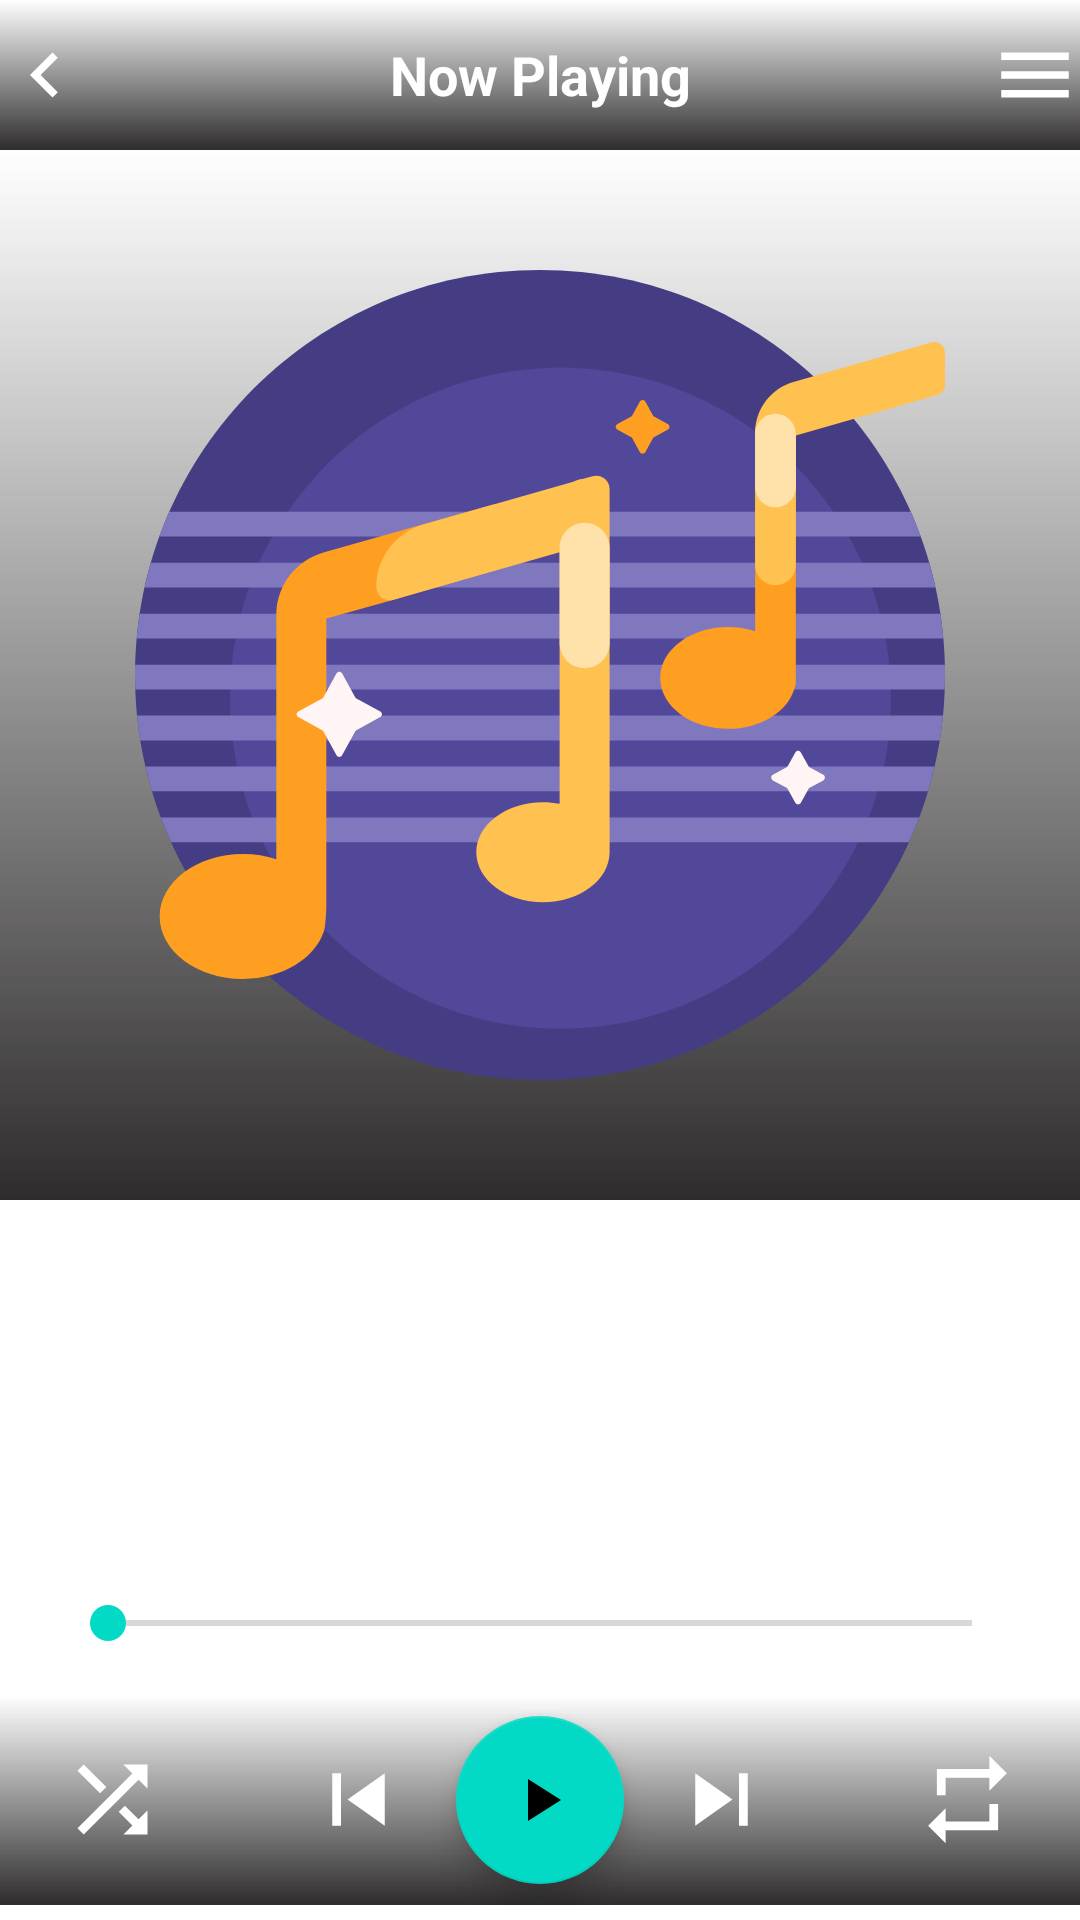

Reconstruct the res/layout file that produces this screen, plus the resources it refers to.
<!-- AndroidManifest.xml: application theme Theme.PlayMusic -->
<!-- res/layout/activity_player.xml -->
<?xml version="1.0" encoding="utf-8"?>
<RelativeLayout xmlns:android="http://schemas.android.com/apk/res/android"
    xmlns:tools="http://schemas.android.com/tools"
    android:id="@+id/mContainer"
    android:layout_width="match_parent"
    android:layout_height="match_parent"
    android:background="@drawable/main_back"
    android:orientation="vertical"
    tools:context=".PlayerActivity">

    <RelativeLayout
        android:id="@+id/layoutTopBtn"
        android:layout_width="match_parent"
        android:layout_height="50dp"
        android:layout_alignParentTop="true"
        android:background="@drawable/gradient">

        <ImageButton
            android:id="@+id/backBtn"
            android:layout_width="30dp"
            android:layout_height="30dp"
            android:layout_alignParentStart="true"
            android:layout_centerVertical="true"
            android:background="@android:color/transparent"
            android:src="@drawable/ic_chevron_left" />

        <TextView
            android:layout_width="match_parent"
            android:layout_height="wrap_content"
            android:layout_centerVertical="true"
            android:layout_toStartOf="@id/menuBtn"
            android:layout_toEndOf="@+id/backBtn"
            android:gravity="center_horizontal"
            android:text="Now Playing"
            android:textColor="@color/white"
            android:textSize="18sp"
            android:textStyle="bold" />

        <ImageButton
            android:id="@+id/menuBtn"
            android:layout_width="30dp"
            android:layout_height="30dp"
            android:layout_alignParentEnd="true"
            android:layout_centerVertical="true"
            android:background="@android:color/transparent"
            android:src="@drawable/ic_menu" />
    </RelativeLayout>

    <RelativeLayout
        android:id="@+id/card"
        android:layout_width="match_parent"
        android:layout_height="350dp"
        android:layout_below="@id/layoutTopBtn"
        android:background="@drawable/gradient">

        <ImageView
            android:id="@+id/coverArt"
            android:layout_width="match_parent"
            android:layout_height="match_parent"
            android:layout_margin="40dp"
            android:src="@drawable/ic_music_notes" />
    </RelativeLayout>

    <TextView
        android:id="@+id/songName"
        android:layout_width="match_parent"
        android:layout_height="wrap_content"
        android:layout_below="@id/card"
        android:ellipsize="end"
        android:layout_marginTop="20dp"
        android:gravity="center_horizontal"
        android:text="@string/give_me_some_sun_shine"
        android:textColor="@color/white"
        android:textSize="22sp"
        android:textStyle="bold" />

    <TextView
        android:id="@+id/artistName"
        android:layout_width="match_parent"
        android:layout_height="wrap_content"
        android:layout_below="@id/songName"
        android:layout_marginStart="40dp"
        android:layout_marginEnd="40dp"
        android:ellipsize="end"
        android:gravity="center_horizontal"
        android:text="@string/sharman_joshi_and_suraj_jagan"
        android:textColor="@color/white"
        android:textSize="14sp" />

    <RelativeLayout
        android:id="@+id/layoutBtns"
        android:layout_width="match_parent"
        android:layout_height="70dp"
        android:layout_alignParentBottom="true"
        android:layout_marginBottom="5dp"
        android:background="@drawable/gradient">

        <ImageButton
            android:id="@+id/shuffleBtn"
            android:layout_width="wrap_content"
            android:layout_height="wrap_content"
            android:layout_alignParentStart="true"
            android:layout_centerVertical="true"
            android:layout_marginStart="20dp"
            android:background="@android:color/transparent"
            android:src="@drawable/ic_baseline_shuffle" />

        <ImageButton
            android:id="@+id/prevBtn"
            android:layout_width="35dp"
            android:layout_height="35dp"
            android:layout_centerVertical="true"
            android:layout_marginEnd="15dp"
            android:layout_toStartOf="@id/playPause"
            android:background="@android:color/transparent"
            android:src="@drawable/ic_baseline_skip_previous" />

        <com.google.android.material.floatingactionbutton.FloatingActionButton
            android:id="@+id/playPause"
            android:layout_width="wrap_content"
            android:layout_height="wrap_content"
            android:layout_centerInParent="true"

            android:clickable="true"
            android:contentDescription="@string/play_pause"
            android:focusable="true"
            android:src="@drawable/ic_play" />

        <ImageButton
            android:id="@+id/repeatBtn"
            android:layout_width="wrap_content"
            android:layout_height="wrap_content"
            android:layout_alignParentEnd="true"
            android:layout_centerVertical="true"
            android:layout_marginEnd="20dp"
            android:background="@android:color/transparent"
            android:contentDescription="@string/repeat"
            android:src="@drawable/ic_baseline_repeat" />

        <ImageButton
            android:id="@+id/nextBtn"
            android:layout_width="35dp"
            android:layout_height="35dp"
            android:layout_centerVertical="true"
            android:layout_marginStart="15dp"
            android:layout_toEndOf="@id/playPause"
            android:background="@android:color/transparent"
            android:src="@drawable/ic_baseline_skip_next" />
    </RelativeLayout>

    <RelativeLayout
        android:id="@+id/layoutSeekBar"
        android:layout_width="match_parent"
        android:layout_height="60dp"
        android:layout_above="@id/layoutBtns"
        android:layout_marginBottom="15dp">

        <TextView
            android:id="@+id/durationPlayed"
            android:layout_width="wrap_content"
            android:layout_height="wrap_content"
            android:layout_alignParentStart="true"
            android:layout_marginStart="10dp"
            android:text="1:28"
            android:textColor="@color/white" />

        <TextView
            android:id="@+id/totalDuration"
            android:layout_width="wrap_content"
            android:layout_height="wrap_content"
            android:layout_alignParentEnd="true"
            android:layout_marginEnd="10dp"
            android:text="4:28"
            android:textColor="@color/white" />

        <SeekBar
            android:id="@+id/seekBar"
            android:layout_width="match_parent"
            android:layout_height="wrap_content"
            android:layout_alignParentBottom="true"
            android:layout_marginStart="20dp"
            android:layout_marginEnd="20dp" />
    </RelativeLayout>
</RelativeLayout>
<!-- resources referenced by this layout -->
<resources>
  <!-- drawable gradient (drawable) -->
  <?xml version="1.0" encoding="utf-8"?>
  <shape xmlns:android="http://schemas.android.com/apk/res/android">
  <gradient android:startColor="#2E2C2C" android:angle="90"/>
  </shape>
  <!-- drawable ic_baseline_repeat (drawable) -->
  <vector xmlns:android="http://schemas.android.com/apk/res/android"
      android:width="35dp"
      android:height="35dp"
      android:viewportWidth="24"
      android:viewportHeight="24">
      <path
          android:fillColor="@color/white"
          android:pathData="M7,7h10v3l4,-4 -4,-4v3L5,5v6h2L7,7zM17,17L7,17v-3l-4,4 4,4v-3h12v-6h-2v4z" />
  </vector>
  <!-- drawable ic_baseline_shuffle (drawable) -->
  <vector xmlns:android="http://schemas.android.com/apk/res/android"
      android:width="35dp"
      android:height="35dp"
      android:viewportWidth="24"
      android:viewportHeight="24"
      >
    <path
        android:fillColor="@color/white"
        android:pathData="M10.59,9.17L5.41,4 4,5.41l5.17,5.17 1.42,-1.41zM14.5,4l2.04,2.04L4,18.59 5.41,20 17.96,7.46 20,9.5L20,4h-5.5zM14.83,13.41l-1.41,1.41 3.13,3.13L14.5,20L20,20v-5.5l-2.04,2.04 -3.13,-3.13z"/>
  </vector>
  <!-- drawable ic_baseline_skip_next (drawable) -->
  <vector xmlns:android="http://schemas.android.com/apk/res/android"
      android:width="35dp"
      android:height="35dp"
      android:viewportWidth="24"
      android:viewportHeight="24"
      >
    <path
        android:fillColor="@android:color/white"
        android:pathData="M6,18l8.5,-6L6,6v12zM16,6v12h2V6h-2z"/>
  </vector>
  <!-- drawable ic_baseline_skip_previous (drawable) -->
  <vector xmlns:android="http://schemas.android.com/apk/res/android"
      android:width="35dp"
      android:height="35dp"
      android:viewportWidth="24"
      android:viewportHeight="24"
     >
    <path
        android:fillColor="@android:color/white"
        android:pathData="M6,6h2v12L6,18zM9.5,12l8.5,6L18,6z"/>
  </vector>
  <!-- drawable ic_chevron_left (drawable) -->
  <vector xmlns:android="http://schemas.android.com/apk/res/android"
      android:width="30dp"
      android:height="30dp"
      android:viewportWidth="24"
      android:viewportHeight="24"
     >
    <path
        android:fillColor="@android:color/white"
        android:pathData="M15.41,7.41L14,6l-6,6 6,6 1.41,-1.41L10.83,12z"/>
  </vector>
  <!-- drawable ic_menu (drawable) -->
  <vector xmlns:android="http://schemas.android.com/apk/res/android"
      android:width="30dp"
      android:height="30dp"
      android:viewportWidth="24"
      android:viewportHeight="24"
      >
    <path
        android:fillColor="@android:color/white"
        android:pathData="M3,18h18v-2L3,16v2zM3,13h18v-2L3,11v2zM3,6v2h18L21,6L3,6z"/>
  </vector>
  <!-- drawable ic_music_notes: vector/xml drawable (drawable, 4857 chars, omitted) -->
  <!-- drawable ic_play (drawable) -->
  <vector xmlns:android="http://schemas.android.com/apk/res/android"
      android:width="35dp"
      android:height="35dp"
      android:viewportWidth="24"
      android:viewportHeight="24"
      >
    <path
        android:fillColor="@android:color/white"
        android:pathData="M8,5v14l11,-7z"/>
  </vector>
  <string name="give_me_some_sun_shine">Give Me Some Sun Shine</string>
  <string name="play_pause">Play/Pause</string>
  <string name="repeat">repeat</string>
  <string name="sharman_joshi_and_suraj_jagan">Sharman Joshi and Suraj Jagan</string>
  <style name="Theme.PlayMusic" parent="Theme.MaterialComponents.DayNight.NoActionBar">
          
          <item name="colorPrimary">#493841</item>
          <item name="colorPrimaryVariant">#000000</item>
          <item name="colorOnPrimary">@color/white</item>
          
          <item name="colorSecondary">@color/teal_200</item>
          <item name="colorSecondaryVariant">@color/teal_700</item>
          <item name="colorOnSecondary">@color/black</item>
          
          <item name="android:statusBarColor" tools:targetApi="l">?attr/colorPrimaryVariant</item>
          
      </style>
  <!-- not gathered from this repository: default colours our renderer supplied (Android Studio template values) -->
  <color name="teal_200">#FF03DAC5</color>
  <color name="teal_700">#FF018786</color>
  <color name="black">#FF000000</color>
  <color name="white">#FFFFFFFF</color>
</resources>
